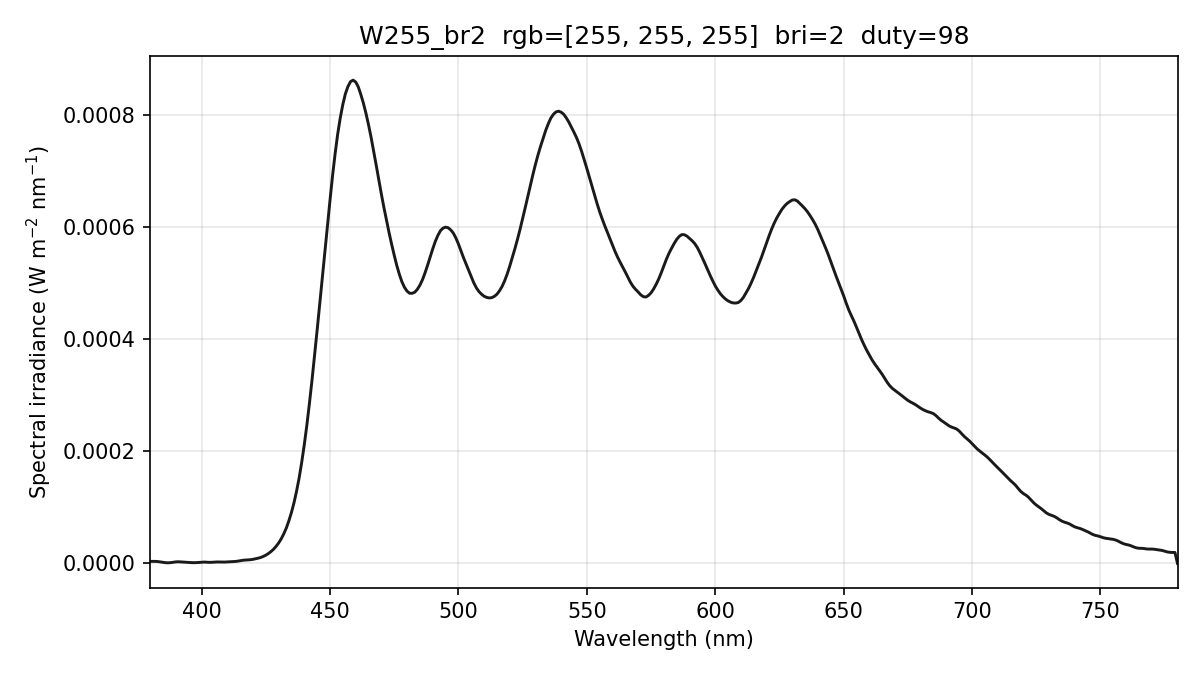

Data behind this chart, as committed beside it:
wavelength_nm, spectral_irradiance_W_m2_nm, spectral_irradiance_std_W_m2_nm, spectral_irradiance_uW_cm2_nm, photon_irradiance_photons_m2_s_nm, display_increment_W_m2_nm
380, 3.63996167e-06, 1.40365203e-06, 3.63996167e-04, 6.96311671e+12, -9.41794597e-07
381, 3.63996167e-06, 1.40365203e-06, 3.63996167e-04, 6.98144070e+12, -9.41794897e-07
382, 3.63996167e-06, 1.40365203e-06, 3.63996167e-04, 6.99976469e+12, -9.41794897e-07
383, 3.29734334e-06, 1.37186673e-06, 3.29734334e-04, 6.35749772e+12, -5.11146957e-07
384, 2.61792638e-06, 1.47651072e-06, 2.61792638e-04, 5.06071547e+12, 3.35977641e-07
385, 1.82931033e-06, 1.59358325e-06, 1.82931033e-04, 3.54545015e+12, 1.04541040e-06
386, 1.27411361e-06, 1.42439666e-06, 1.27411361e-04, 2.47581806e+12, 1.18650338e-06
387, 1.12053327e-06, 1.07259302e-06, 1.12053327e-04, 2.18302640e+12, 9.53166337e-07
388, 1.40246640e-06, 1.13274735e-06, 1.40246640e-04, 2.73934959e+12, 1.16966397e-06
389, 2.11991321e-06, 1.58867296e-06, 2.11991321e-04, 4.15136530e+12, 1.83599650e-06
390, 2.75956230e-06, 2.03026031e-06, 2.75956230e-04, 5.41786374e+12, 2.40815455e-06
391, 2.96307468e-06, 2.16392155e-06, 2.96307468e-04, 5.83233716e+12, 2.51207164e-06
392, 2.72765842e-06, 2.00084628e-06, 2.72765842e-04, 5.38268937e+12, 2.02156364e-06
393, 2.37796754e-06, 1.57717110e-06, 2.37796754e-04, 4.70458956e+12, 6.39204306e-07
394, 2.01084418e-06, 9.00990677e-07, 2.01084418e-04, 3.98839266e+12, -1.53103603e-06
395, 1.67993452e-06, 1.98165548e-07, 1.67993452e-04, 3.34050956e+12, -4.05876906e-06
396, 1.44213500e-06, 2.66183676e-07, 1.44213500e-04, 2.87491078e+12, -6.02952770e-06
397, 1.29744552e-06, 6.02894270e-07, 1.29744552e-04, 2.59300232e+12, -7.44331367e-06
398, 1.42317690e-06, 8.16339602e-07, 1.42317690e-04, 2.85144650e+12, -6.95940132e-06
399, 1.79264910e-06, 8.04795741e-07, 1.79264910e-04, 3.60073741e+12, -4.71826801e-06
400, 2.28238354e-06, 5.75936496e-07, 2.28238354e-04, 4.59591392e+12, -1.37197099e-06
401, 2.41336281e-06, 3.64654084e-07, 2.41336281e-04, 4.87180903e+12, 1.09873243e-07
402, 2.17001051e-06, 3.17859563e-07, 2.17001051e-04, 4.39148251e+12, -3.85028233e-07
403, 1.92056158e-06, 3.95910700e-07, 1.92056158e-04, 3.89633733e+12, -1.27683635e-06
404, 2.00748657e-06, 3.16163552e-07, 2.00748657e-04, 4.08279225e+12, -8.93573546e-07
405, 2.39708003e-06, 5.03172263e-08, 2.39708003e-04, 4.88720803e+12, 6.73107091e-07
406, 2.60686060e-06, 1.97884772e-07, 2.60686060e-04, 5.32803549e+12, 1.84899016e-06
407, 2.54521042e-06, 6.12841714e-07, 2.54521042e-04, 5.21484458e+12, 2.28678527e-06
408, 2.36385063e-06, 1.16293428e-06, 2.36385063e-04, 4.85515905e+12, 2.06927814e-06
409, 2.40994305e-06, 1.52318083e-06, 2.40994305e-04, 4.96196110e+12, 1.83468097e-06
410, 2.68348782e-06, 1.75249301e-06, 2.68348782e-04, 5.53868610e+12, 1.58299386e-06
411, 2.99438702e-06, 1.73906699e-06, 2.99438702e-04, 6.19545236e+12, 1.12645754e-06
412, 3.22672418e-06, 1.49115252e-06, 3.22672418e-04, 6.69240674e+12, 4.55617436e-07
413, 3.46875144e-06, 1.04940478e-06, 3.46875144e-04, 7.21184693e+12, -1.55745685e-07
414, 3.97979212e-06, 7.67036005e-07, 3.97979212e-04, 8.29438130e+12, 6.98640293e-08
415, 4.76632748e-06, 5.98840216e-07, 4.76632748e-04, 9.95761298e+12, 1.15012471e-06
416, 5.52541002e-06, 3.60756524e-07, 5.52541002e-04, 1.15712722e+13, 2.68661950e-06
417, 5.98927153e-06, 5.92240179e-08, 5.98927153e-04, 1.25728382e+13, 4.05173103e-06
418, 6.19441923e-06, 4.79710409e-07, 6.19441923e-04, 1.30346731e+13, 5.18727607e-06
419, 6.58305455e-06, 8.00446510e-07, 6.58305455e-04, 1.38856030e+13, 5.85528561e-06
420, 7.23570352e-06, 1.08731548e-06, 7.23570352e-04, 1.52986575e+13, 6.10250719e-06
421, 8.20142698e-06, 1.30832053e-06, 8.20142698e-04, 1.73818015e+13, 6.33872557e-06
422, 9.32174456e-06, 1.34708459e-06, 9.32174456e-04, 1.98030880e+13, 7.21017877e-06
423, 1.05966553e-05, 1.39235896e-06, 1.05966553e-03, 2.25648496e+13, 8.71686544e-06
424, 1.23845742e-05, 1.52390373e-06, 1.23845742e-03, 2.64344455e+13, 1.08607067e-05
425, 1.46288251e-05, 1.45848505e-06, 1.46288251e-03, 3.12983645e+13, 1.33679025e-05
426, 1.75534866e-05, 1.26014398e-06, 1.75534866e-03, 3.76440428e+13, 1.64298755e-05
427, 2.10555270e-05, 1.07235586e-06, 2.10555270e-03, 4.52602824e+13, 1.99843664e-05
428, 2.51225947e-05, 9.78154638e-07, 2.51225947e-03, 5.41291900e+13, 2.40215403e-05
429, 3.02749021e-05, 9.63558108e-07, 3.02749021e-03, 6.53827688e+13, 2.91603719e-05
430, 3.63299325e-05, 6.57250042e-07, 3.63299325e-03, 7.86423195e+13, 3.52821046e-05
431, 4.36623643e-05, 5.44775555e-07, 4.36623643e-03, 9.47344170e+13, 4.27564361e-05
432, 5.26124102e-05, 8.08844100e-07, 5.26124102e-03, 1.14418227e+14, 5.18430550e-05
433, 6.30216400e-05, 8.49163327e-07, 6.30216400e-03, 1.37372836e+14, 6.23694594e-05
434, 7.59288147e-05, 6.32989172e-07, 7.59288147e-03, 1.65889775e+14, 7.46271655e-05
435, 9.08746496e-05, 2.57145006e-07, 9.08746496e-03, 1.99001007e+14, 8.78385835e-05
436, 1.08232801e-04, 1.23104969e-06, 1.08232801e-02, 2.37557451e+14, 1.02668928e-04
437, 1.28957773e-04, 1.94708607e-06, 1.28957773e-02, 2.83695358e+14, 1.22672590e-04
438, 1.52424365e-04, 2.06161293e-06, 1.52424365e-02, 3.36087046e+14, 1.47557092e-04
439, 1.80285305e-04, 1.58013217e-06, 1.80285305e-02, 3.98426409e+14, 1.77774550e-04
... 341 more rows
